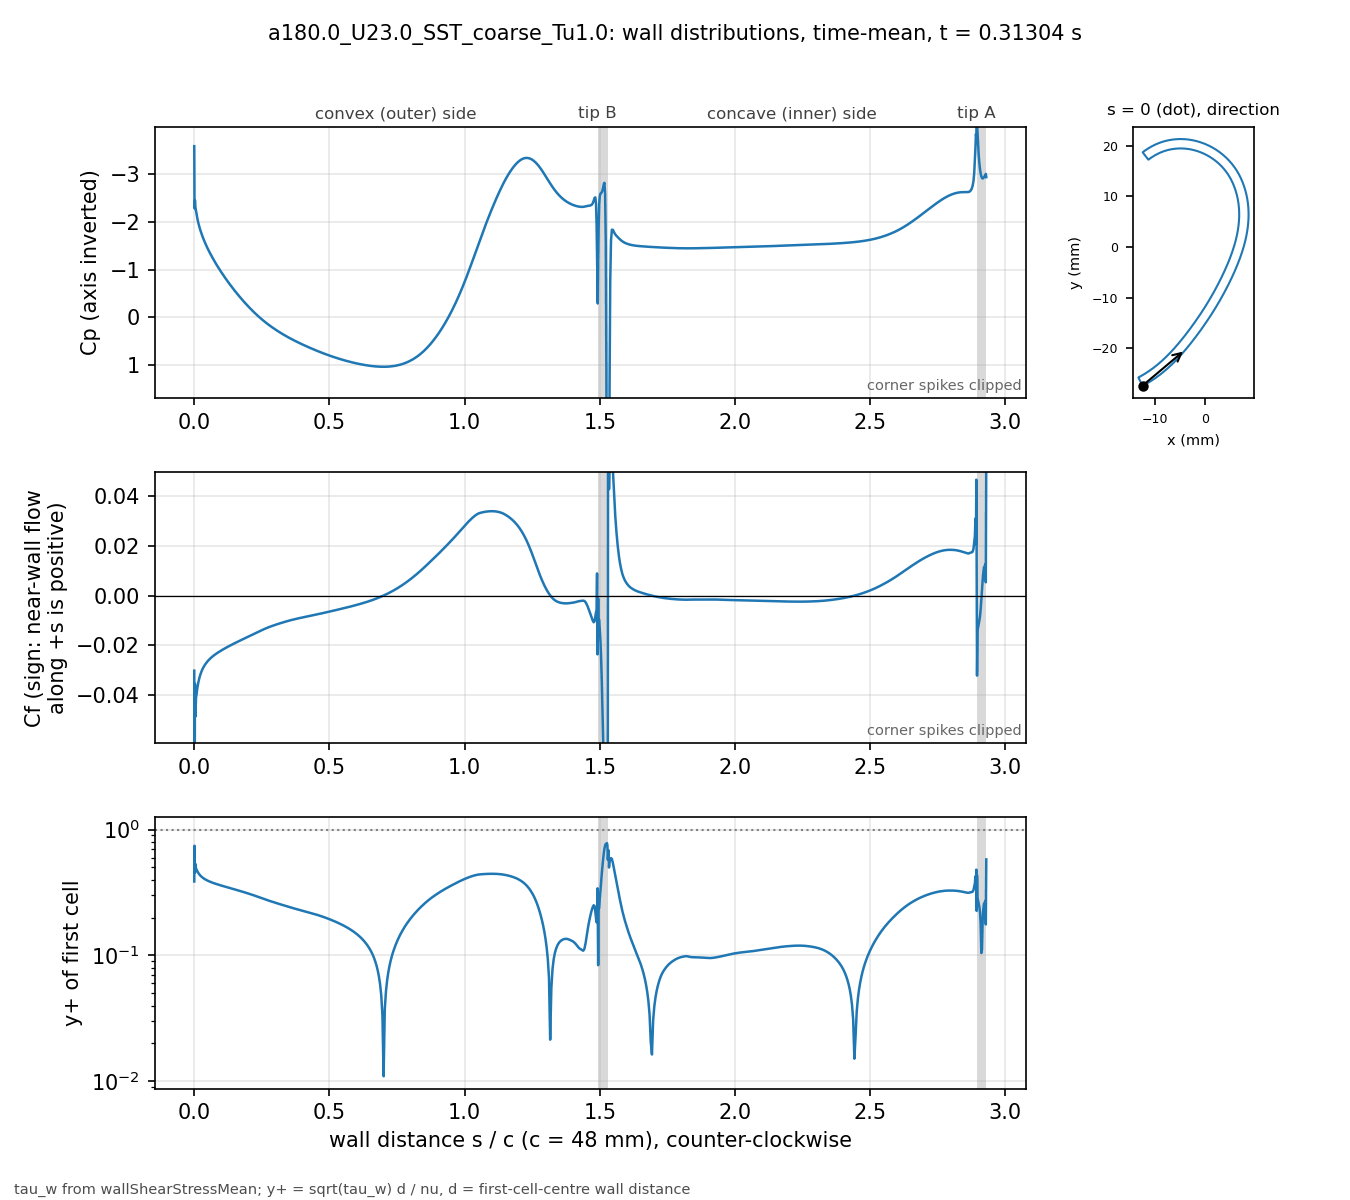

The table this chart was drawn from, first rows:
# a180.0_U23.0_SST_coarse_Tu1.0 t=0.3130…, p_inf=0; Cf signed by near-wall flow dir…
patch, s_over_c, x_m, y_m, Cp, Cf, yplus, d_first_m
blade, 0.000000, -0.01238, -0.02741, -3.59, -0.03032, 0.3871, 2.0721e-06
blade, 0.001004, -0.01233, -0.02742, -2.287, -0.1123, 0.7434, 2.0682e-06
blade, 0.002557, -0.01227, -0.02739, -2.456, -0.03558, 0.4553, 2.2502e-06
blade, 0.004361, -0.01219, -0.02735, -2.305, -0.04876, 0.533, 2.25e-06
blade, 0.006456, -0.0121, -0.0273, -2.235, -0.04128, 0.4904, 2.2498e-06
blade, 0.008891, -0.012, -0.02725, -2.149, -0.03957, 0.4801, 2.2498e-06
blade, 0.01172, -0.01188, -0.02718, -2.066, -0.03713, 0.4651, 2.2499e-06
blade, 0.015, -0.01174, -0.02711, -1.983, -0.03513, 0.4524, 2.2499e-06
blade, 0.01882, -0.01158, -0.02702, -1.9, -0.03331, 0.4405, 2.2497e-06
blade, 0.02305, -0.01141, -0.02691, -1.819, -0.03173, 0.43, 2.2499e-06
blade, 0.02742, -0.01123, -0.02681, -1.745, -0.03045, 0.4212, 2.25e-06
blade, 0.03179, -0.01105, -0.0267, -1.677, -0.0294, 0.4139, 2.2499e-06
blade, 0.03616, -0.01087, -0.02659, -1.615, -0.02852, 0.4076, 2.25e-06
blade, 0.04053, -0.01069, -0.02648, -1.556, -0.02777, 0.4022, 2.2501e-06
blade, 0.0449, -0.01052, -0.02636, -1.501, -0.02711, 0.3975, 2.2502e-06
blade, 0.04927, -0.01034, -0.02625, -1.449, -0.02652, 0.3931, 2.25e-06
blade, 0.05364, -0.01017, -0.02613, -1.398, -0.026, 0.3891, 2.2497e-06
blade, 0.05801, -0.009992, -0.02601, -1.35, -0.02551, 0.3856, 2.2501e-06
blade, 0.06238, -0.00982, -0.02589, -1.303, -0.02507, 0.3822, 2.2504e-06
blade, 0.06675, -0.009649, -0.02577, -1.258, -0.02466, 0.379, 2.25e-06
blade, 0.07112, -0.009479, -0.02565, -1.214, -0.02427, 0.376, 2.2496e-06
blade, 0.0755, -0.00931, -0.02552, -1.171, -0.02391, 0.3733, 2.2501e-06
blade, 0.07987, -0.009142, -0.0254, -1.13, -0.02357, 0.3706, 2.2503e-06
blade, 0.08424, -0.008975, -0.02527, -1.089, -0.02324, 0.368, 2.2501e-06
blade, 0.08861, -0.008809, -0.02514, -1.049, -0.02293, 0.3655, 2.2501e-06
blade, 0.09298, -0.008644, -0.02501, -1.01, -0.02262, 0.3631, 2.2502e-06
blade, 0.09735, -0.008481, -0.02488, -0.9716, -0.02233, 0.3607, 2.2503e-06
blade, 0.1017, -0.008318, -0.02475, -0.934, -0.02204, 0.3584, 2.2501e-06
blade, 0.1061, -0.008156, -0.02462, -0.897, -0.02176, 0.3561, 2.2501e-06
blade, 0.1105, -0.007996, -0.02448, -0.8607, -0.02149, 0.3538, 2.2501e-06
blade, 0.1148, -0.007836, -0.02435, -0.825, -0.02122, 0.3516, 2.2498e-06
blade, 0.1192, -0.007678, -0.02421, -0.7899, -0.02096, 0.3494, 2.2496e-06
blade, 0.1236, -0.00752, -0.02407, -0.7554, -0.0207, 0.3472, 2.2497e-06
blade, 0.1279, -0.007363, -0.02393, -0.7214, -0.02044, 0.3451, 2.25e-06
blade, 0.1323, -0.007208, -0.02379, -0.6879, -0.02019, 0.3431, 2.2504e-06
blade, 0.1367, -0.007053, -0.02365, -0.655, -0.01995, 0.3409, 2.2503e-06
blade, 0.141, -0.0069, -0.0235, -0.6225, -0.0197, 0.3388, 2.2501e-06
blade, 0.1454, -0.006747, -0.02336, -0.5906, -0.01946, 0.3367, 2.2502e-06
blade, 0.1498, -0.006595, -0.02322, -0.5591, -0.01922, 0.3346, 2.2498e-06
blade, 0.1542, -0.006445, -0.02307, -0.5281, -0.01898, 0.3325, 2.2499e-06
blade, 0.1585, -0.006295, -0.02292, -0.4976, -0.01874, 0.3305, 2.2503e-06
blade, 0.1629, -0.006146, -0.02278, -0.4675, -0.01851, 0.3284, 2.2501e-06
blade, 0.1673, -0.005998, -0.02263, -0.4379, -0.01828, 0.3263, 2.2501e-06
blade, 0.1716, -0.005851, -0.02248, -0.4087, -0.01805, 0.3243, 2.2505e-06
blade, 0.176, -0.005705, -0.02233, -0.3799, -0.01782, 0.3223, 2.2504e-06
blade, 0.1804, -0.00556, -0.02217, -0.3516, -0.01759, 0.3202, 2.2502e-06
blade, 0.1847, -0.005416, -0.02202, -0.3236, -0.01736, 0.318, 2.2499e-06
blade, 0.1891, -0.005273, -0.02187, -0.2961, -0.01713, 0.3159, 2.2499e-06
blade, 0.1935, -0.00513, -0.02172, -0.2691, -0.0169, 0.3138, 2.2501e-06
blade, 0.1979, -0.004988, -0.02156, -0.2425, -0.01667, 0.3116, 2.2501e-06
blade, 0.2022, -0.004847, -0.02141, -0.2163, -0.01643, 0.3095, 2.2503e-06
blade, 0.2066, -0.004707, -0.02125, -0.1906, -0.0162, 0.3073, 2.2501e-06
blade, 0.211, -0.004568, -0.02109, -0.1653, -0.01598, 0.3051, 2.2499e-06
blade, 0.2153, -0.004429, -0.02093, -0.1405, -0.01575, 0.3029, 2.2501e-06
blade, 0.2197, -0.004292, -0.02078, -0.1161, -0.01552, 0.3007, 2.2501e-06
blade, 0.2241, -0.004155, -0.02062, -0.09215, -0.01529, 0.2985, 2.25e-06
blade, 0.2285, -0.004018, -0.02046, -0.06868, -0.01507, 0.2963, 2.2502e-06
blade, 0.2328, -0.003883, -0.0203, -0.04565, -0.01484, 0.294, 2.2499e-06
blade, 0.2372, -0.003748, -0.02014, -0.02308, -0.01462, 0.2918, 2.2498e-06
... 643 more rows
